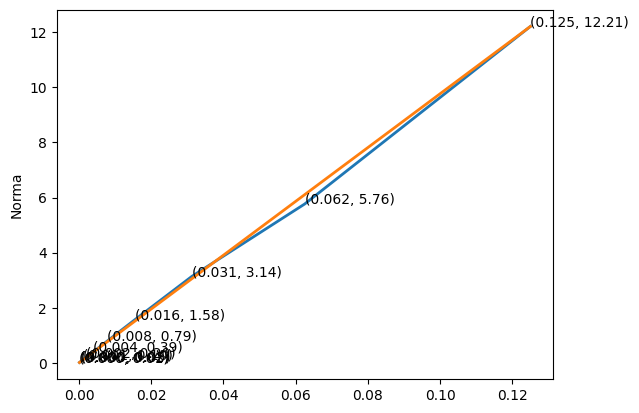

Source code (Python): (Note: this script raises an exception after producing the figure.)
# c2 = 0.35
# A = 3
# B = -3
# C = 3
# opponent - 26
import math
import matplotlib.pyplot as plt;

plt.rcdefaults()
import numpy as np
import matplotlib.pyplot as plt

c2 = 0.35
A = 3
B = -3
C = 3

y1 = lambda x: np.exp(np.sin(x * x))
y2 = lambda x: np.exp(B * np.sin(x * x))
y3 = lambda x: C * np.sin(x * x) + A
y4 = lambda x: np.cos(x * x)

f1 = lambda x, y1, y2, y3, y4: 2 * x * np.power(y2, 1 / B) * y4
f2 = lambda x, y1, y2, y3, y4: 2 * B * x * np.exp(B / C * (y3 - A)) * y4
f3 = lambda x, y1, y2, y3, y4: 2 * C * x * y4
f4 = lambda x, y1, y2, y3, y4: -2 * x * np.log(y1)

hArray = []
kArray = []
normaArray = []
# opnormaArray = []

for k in range(3, 14):

    x0 = 0
    xlast = 5
    h = 1 / np.power(2, k)
    hArray.append(h)
    kArray.append(k)

    while x0 <= xlast:
        f10 = f1(x0, y1(x0), y2(x0), y3(x0), y4(x0))
        f20 = f2(x0, y1(x0), y2(x0), y3(x0), y4(x0))
        f30 = f3(x0, y1(x0), y2(x0), y3(x0), y4(x0))
        f40 = f4(x0, y1(x0), y2(x0), y3(x0), y4(x0))

        # opy11 = y1(x0) + h * f1(x0 + h / 2, y1(x0) + h / 2 * f10, y2(x0) + h / 2 * f10, y3(x0) + h / 2 * f10,
        #                         y4(x0) + h / 2 * f10)
        # opy21 = y2(x0) + h * f2(x0 + h / 2, y1(x0) + h / 2 * f20, y2(x0) + h / 2 * f20, y3(x0) + h / 2 * f20,
        #                         y4(x0) + h / 2 * f20)
        # opy31 = y3(x0) + h * f3(x0 + h / 2, y1(x0) + h / 2 * f30, y2(x0) + h / 2 * f30, y3(x0) + h / 2 * f30,
        #                         y4(x0) + h / 2 * f30)
        # opy41 = y4(x0) + h * f4(x0 + h / 2, y1(x0) + h / 2 * f40, y2(x0) + h / 2 * f40, y3(x0) + h / 2 * f40,
        #                         y4(x0) + h / 2 * f40)

        y11 = y1(x0) + h * (1.43 * f10 + 0.43 * f1(x0 + 0.35 * h, y1(x0) + 0.35 * h * f10, y2(x0) + 0.35 * h * f10,
                                                   y3(x0) + 0.35 * h * f10, y4(x0) + 0.35 * h * f10))
        y21 = y2(x0) + h * (1.43 * f20 + 0.43 * f2(x0 + 0.35 * h, y1(x0) + 0.35 * h * f20, y2(x0) + 0.35 * h * f20,
                                                   y3(x0) + 0.35 * h * f20, y4(x0) + 0.35 * h * f20))
        y31 = y3(x0) + h * (1.43 * f30 + 0.43 * f3(x0 + 0.35 * h, y1(x0) + 0.35 * h * f30, y2(x0) + 0.35 * h * f30,
                                                   y3(x0) + 0.35 * h * f30, y4(x0) + 0.35 * h * f30))
        y41 = y4(x0) + h * (1.43 * f40 + 0.43 * f4(x0 + 0.35 * h, y1(x0) + 0.35 * h * f40, y2(x0) + 0.35 * h * f40,
                                                   y3(x0) + 0.35 * h * f40, y4(x0) + 0.35 * h * f40))

        x0 = x0 + h

    norma = np.sqrt((y1(xlast) - y11) ** 2 + (y2(xlast) - y21) ** 2 + (y3(xlast) - y31) ** 2 + (y4(xlast) - y41) ** 2)
    normaArray.append(norma)
    # opnorma = np.sqrt(
    #     (y1(xlast) - opy11) ** 2 + (y2(xlast) - opy21) ** 2 + (y3(xlast) - opy31) ** 2 + (y4(xlast) - opy41) ** 2)
    # opnormaArray.append(opnorma)
    print(k)

print(hArray)
print(normaArray)
# print(opnormaArray)


args = hArray
ords = normaArray

# ords1 = opnormaArray

tarray = []
tfirst = normaArray[0]
while tfirst >= normaArray[-1]:
    tarray.append(tfirst)
    tfirst = tfirst / 2
tarray.append(normaArray[-1])

plt.plot(args, ords, args, tarray, linewidth=2)
plt.ylabel('Norma')

for i_x, i_y in zip(args, ords):
    # if i_x % 1 == 0:
    plt.text(i_x, i_y, '({}, {})'.format('%.3f' % i_x, '%.2f' % i_y, ))

mng = plt.get_current_fig_manager()
mng.resize(*mng.window.maxsize())

plt.show()
